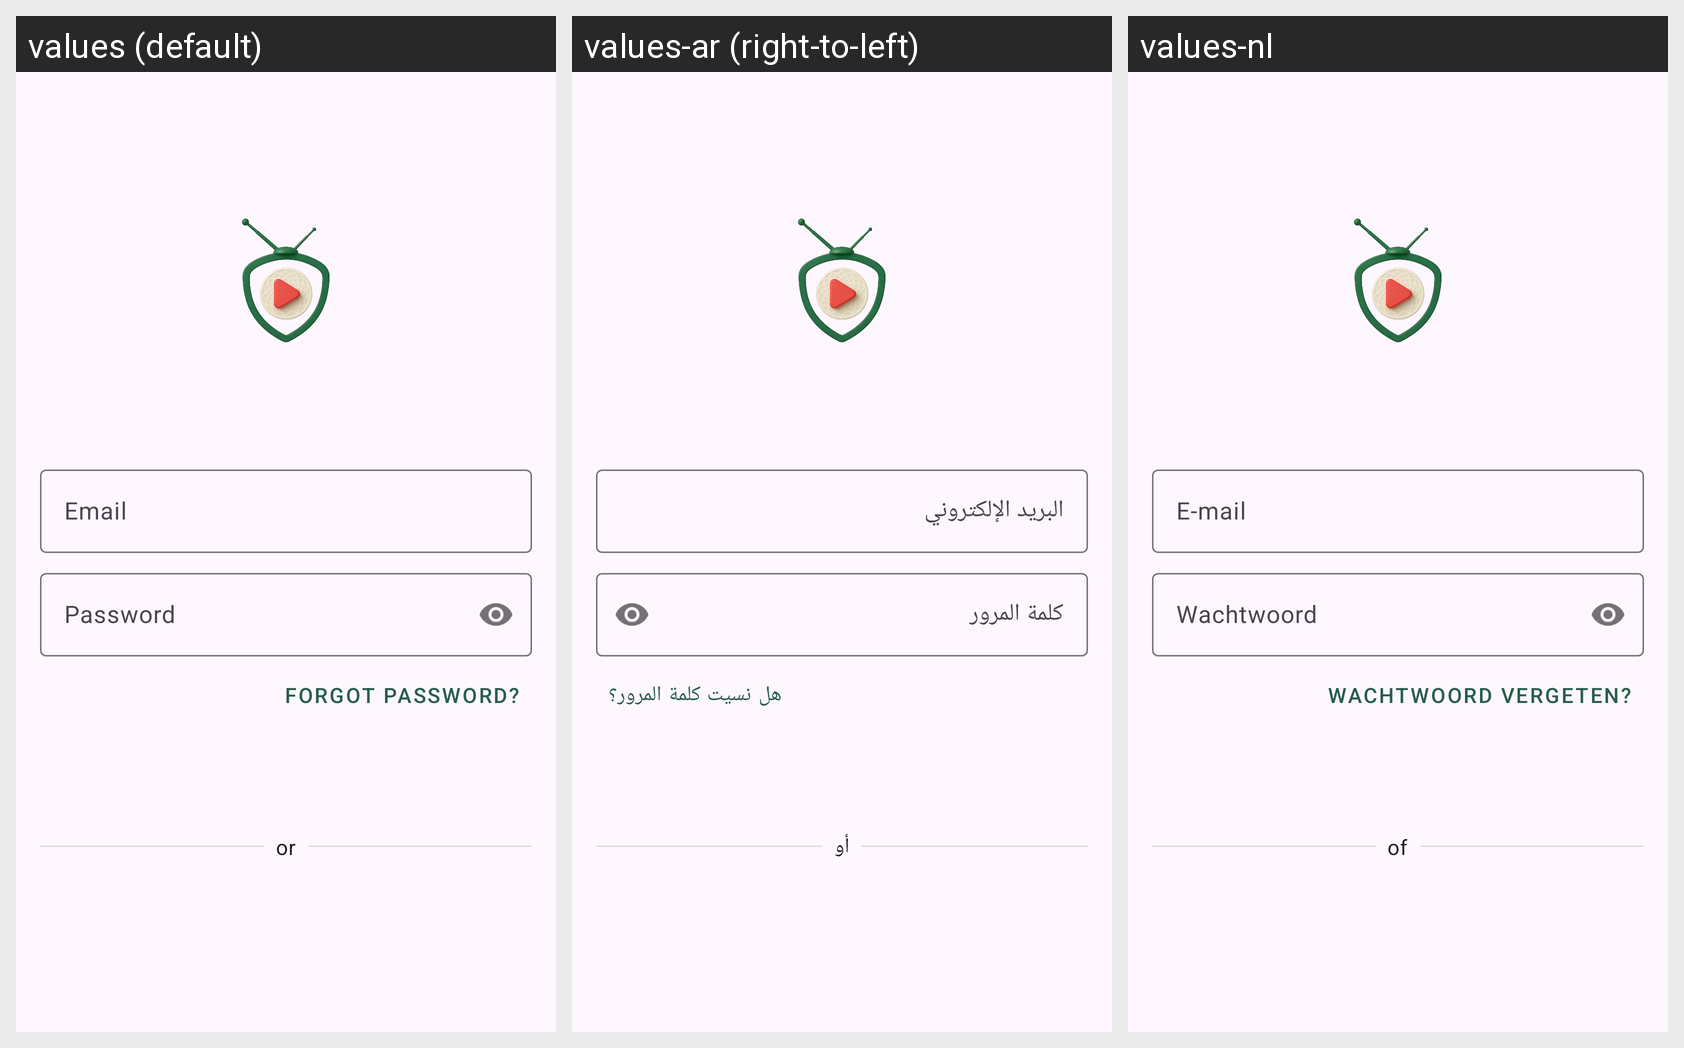

Strings drawn on this Android screen and how each of the app's shown locales translates them:
Android screen res/layout/fragment_sign_in.xml rendered under 3 locales, left to right: values (default), values-ar (right-to-left), values-nl. Device: Nexus 5 (rendered at 1080×1920; each locale shown at half size, 540×960, under a caption strip naming it); theme Theme.Albunyaan.
Strings drawn on this screen, with the default value and each locale's value (text and hints the layout hard-codes, and strings that could not be matched under every locale, appear in the picture but are not listed):

auth_email_hint
  values: Email
  values-ar: البريد الإلكتروني
  values-nl: E-mail

auth_password_hint
  values: Password
  values-ar: كلمة المرور
  values-nl: Wachtwoord

auth_forgot_password
  values: Forgot password?
  values-ar: هل نسيت كلمة المرور؟
  values-nl: Wachtwoord vergeten?

auth_divider_or
  values: or
  values-ar: أو
  values-nl: of
